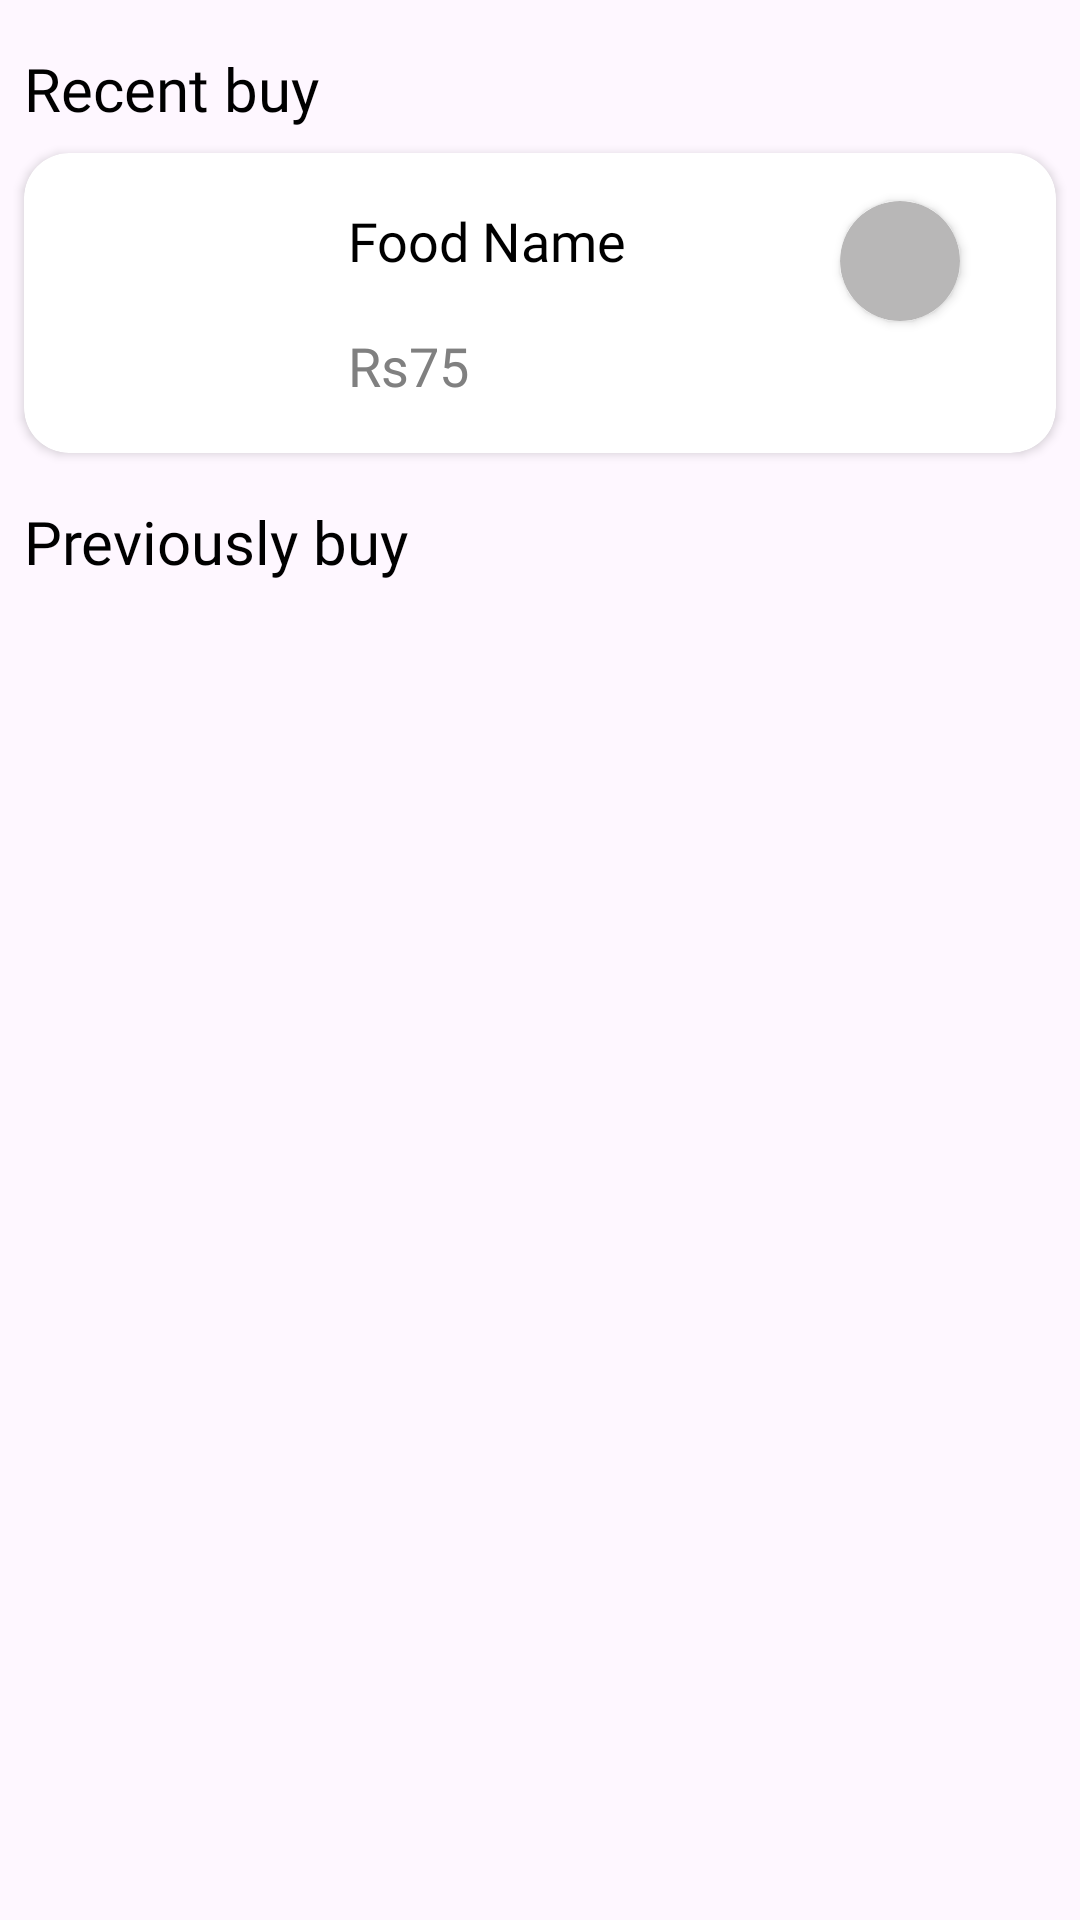

The Android layout XML behind this screen, and the referenced resources:
<!-- AndroidManifest.xml: application theme Theme.Cravecart -->
<!-- res/layout/fragment_history.xml -->
<?xml version="1.0" encoding="utf-8"?>
<FrameLayout xmlns:android="http://schemas.android.com/apk/res/android"
    xmlns:app="http://schemas.android.com/apk/res-auto"
    xmlns:tools="http://schemas.android.com/tools"
    android:layout_width="match_parent"
    android:layout_height="match_parent"
    tools:context=".Fragment.HistoryFragment">


    <androidx.constraintlayout.widget.ConstraintLayout
        android:layout_width="match_parent"
        android:layout_height="match_parent">

        <TextView
            android:id="@+id/textView16"
            android:layout_width="wrap_content"
            android:layout_height="wrap_content"
            android:layout_marginLeft="8dp"
            android:layout_marginTop="16dp"
            android:fontFamily="@font/latobold"
            android:text="Recent buy"
            android:textColor="@color/black"
            android:textSize="20sp"
            app:layout_constraintStart_toStartOf="parent"
            app:layout_constraintTop_toTopOf="parent" />

        <androidx.cardview.widget.CardView
            android:id="@+id/cardView2"
            android:layout_width="0dp"
            android:layout_height="100dp"
            android:layout_marginStart="8dp"
            android:layout_marginTop="8dp"
            android:layout_marginEnd="8dp"
            app:cardCornerRadius="15dp"
            app:layout_constraintEnd_toEndOf="parent"
            app:layout_constraintStart_toStartOf="parent"
            app:layout_constraintTop_toBottomOf="@+id/textView16">

            <androidx.constraintlayout.widget.ConstraintLayout
                android:id="@+id/BuyAgainFoodItem"
                android:layout_width="match_parent"
                android:layout_height="match_parent">

                <ImageView
                    android:id="@+id/BuyAgainFoodIMage"
                    android:layout_width="100dp"
                    android:layout_height="100dp"
                    android:src="@drawable/menu2"
                    app:layout_constraintBottom_toBottomOf="parent"
                    app:layout_constraintStart_toStartOf="parent"
                    app:layout_constraintTop_toTopOf="parent" />

                <TextView
                    android:id="@+id/BuyAgainFoodname"
                    android:layout_width="wrap_content"
                    android:layout_height="wrap_content"
                    android:layout_marginStart="8dp"
                    android:fontFamily="@font/latoregular"
                    android:text="Food Name"
                    android:textColor="@color/black"
                    android:textSize="18sp"
                    app:layout_constraintBottom_toTopOf="@+id/BuyAgainFoodPrice"
                    app:layout_constraintStart_toEndOf="@+id/BuyAgainFoodIMage"
                    app:layout_constraintTop_toTopOf="parent" />

                <TextView
                    android:id="@+id/BuyAgainFoodPrice"
                    android:layout_width="wrap_content"
                    android:layout_height="wrap_content"
                    android:layout_marginStart="8dp"
                    android:fontFamily="@font/latoregular"
                    android:text="Rs75"
                    android:textColor="@color/grey"
                    android:textSize="18sp"
                    app:layout_constraintBottom_toBottomOf="parent"
                    app:layout_constraintStart_toEndOf="@+id/BuyAgainFoodIMage"
                    app:layout_constraintTop_toBottomOf="@+id/BuyAgainFoodname" />

                <androidx.cardview.widget.CardView
                    android:id="@+id/OrderStatus"
                    android:layout_width="40dp"
                    android:layout_height="40dp"
                    android:layout_marginEnd="32dp"
                    android:backgroundTint="#B8B7B7"
                    app:cardBackgroundColor="@android:color/holo_green_dark"
                    app:cardCornerRadius="20dp"
                    app:layout_constraintBottom_toBottomOf="parent"
                    app:layout_constraintEnd_toEndOf="parent"
                    app:layout_constraintTop_toTopOf="parent"
                    app:layout_constraintVertical_bias="0.266" />

                <androidx.appcompat.widget.AppCompatButton
                    android:id="@+id/RecivedButton"
                    android:layout_width="80dp"
                    android:layout_height="25dp"
                    android:layout_marginTop="5dp"
                    android:background="@drawable/addc"
                    android:fontFamily="@font/latobold"
                    android:text="Recived"
                    android:textColor="@color/white"
                    android:visibility="invisible"
                    app:layout_constraintEnd_toEndOf="@+id/OrderStatus"
                    app:layout_constraintStart_toStartOf="@+id/OrderStatus"
                    app:layout_constraintTop_toBottomOf="@+id/OrderStatus" />
            </androidx.constraintlayout.widget.ConstraintLayout>

        </androidx.cardview.widget.CardView>

        <TextView
            android:id="@+id/textView19"
            android:layout_width="wrap_content"
            android:layout_height="wrap_content"
            android:layout_marginStart="8dp"
            android:layout_marginTop="16dp"
            android:fontFamily="@font/latobold"
            android:text="Previously buy"
            android:textColor="@color/black"
            android:textSize="20sp"
            app:layout_constraintStart_toStartOf="parent"
            app:layout_constraintTop_toBottomOf="@+id/cardView2" />

        <androidx.recyclerview.widget.RecyclerView
            android:id="@+id/BuyAgainRecyclerView"
            android:layout_width="0dp"
            android:layout_height="0dp"
            android:layout_marginStart="5dp"
            android:layout_marginTop="16dp"
            android:layout_marginEnd="5dp"
            app:layout_constraintBottom_toBottomOf="parent"
            app:layout_constraintEnd_toEndOf="parent"
            app:layout_constraintStart_toStartOf="parent"
            app:layout_constraintTop_toBottomOf="@+id/textView19" />
    </androidx.constraintlayout.widget.ConstraintLayout>

</FrameLayout>
<!-- resources referenced by this layout -->
<resources>
  <color name="black">#FF000000</color>
  <color name="grey">#808080</color>
  <color name="white">#FFFFFFFF</color>
  <!-- drawable addc (drawable) -->
  <?xml version="1.0" encoding="utf-8"?>
  <shape xmlns:android="http://schemas.android.com/apk/res/android">
      <gradient android:angle="-45" android:startColor="#cc00ff" android:endColor="#7a0099"></gradient>
      <corners android:radius="5dp"></corners>
  </shape>
  <style name="Theme.Cravecart" parent="Base.Theme.Cravecart" />
  <style name="Base.Theme.Cravecart" parent="Theme.Material3.DayNight.NoActionBar">
          
          
      </style>
</resources>
